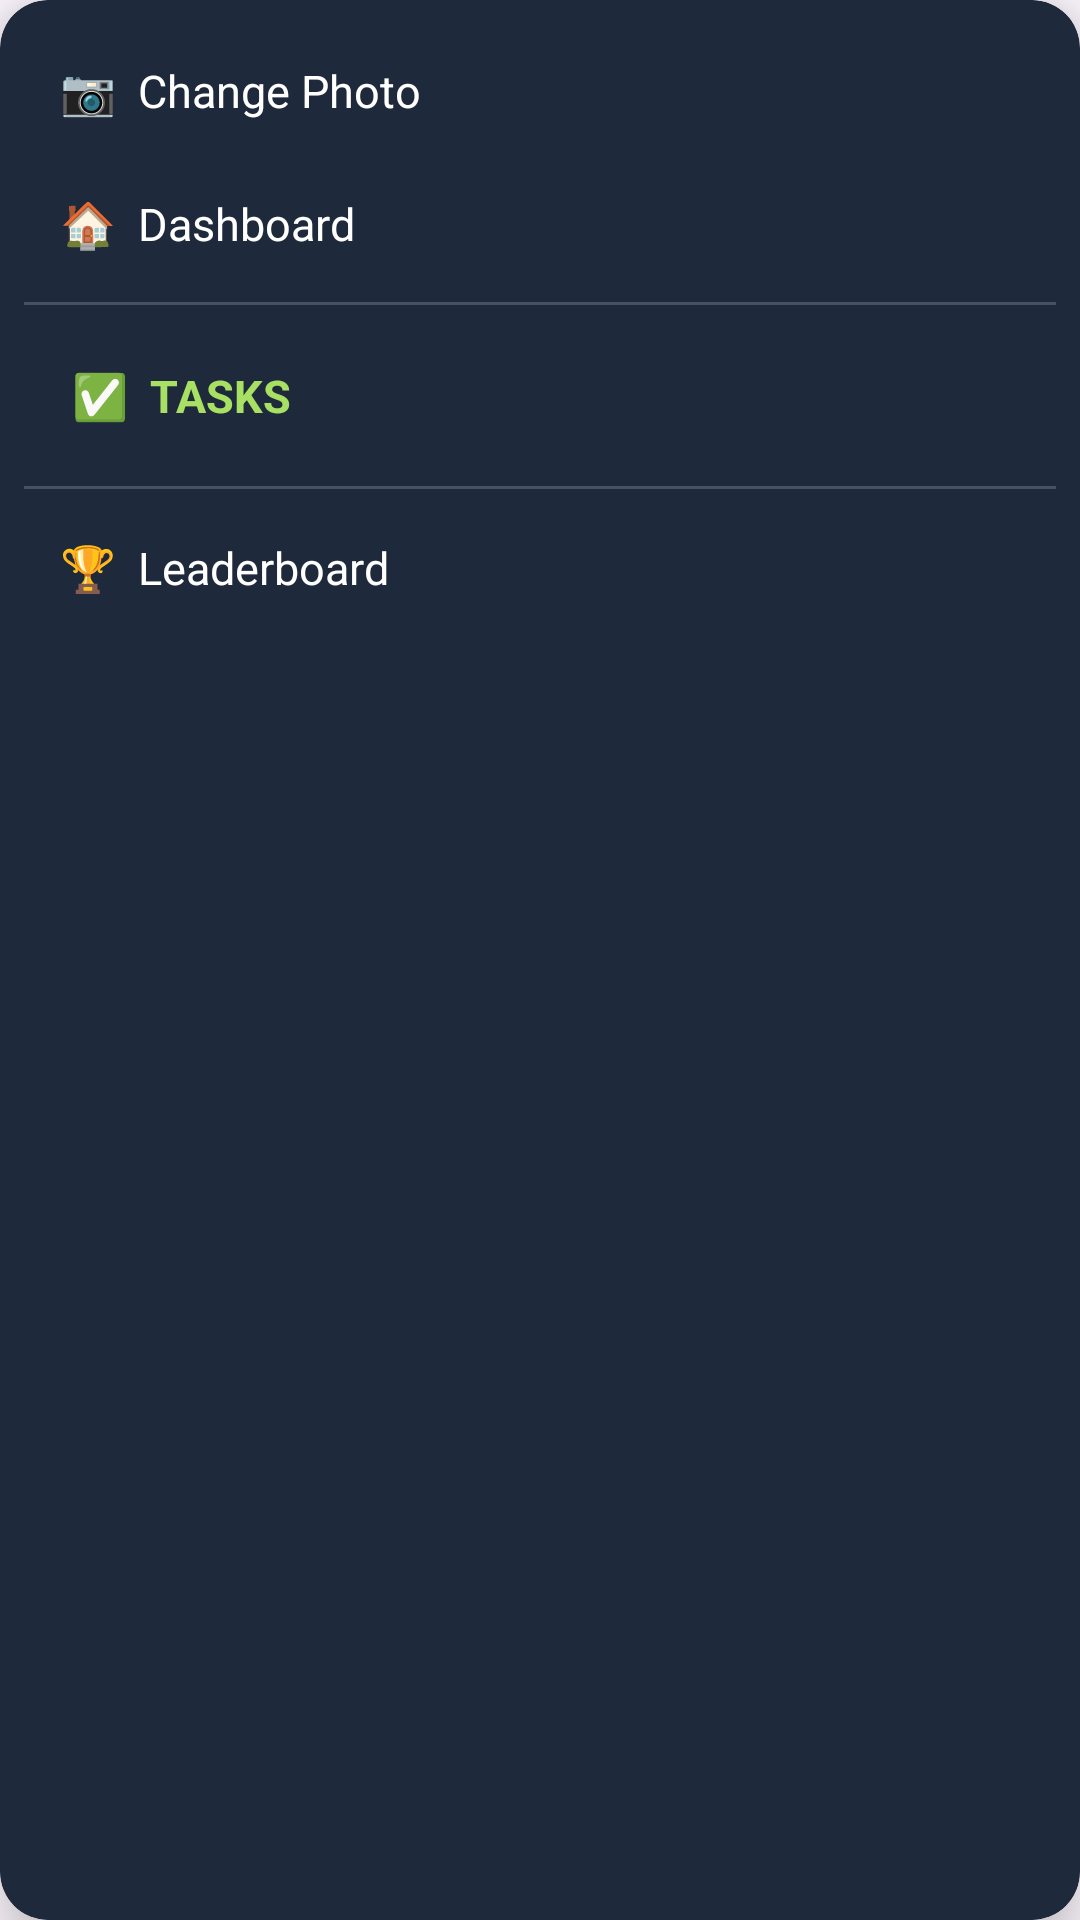

The Android layout XML behind this screen, and the referenced resources:
<!-- AndroidManifest.xml: application theme Theme.BackToTrack -->
<!-- res/layout/layout_profile_menu.xml -->
<?xml version="1.0" encoding="utf-8"?>
<androidx.cardview.widget.CardView
    xmlns:android="http://schemas.android.com/apk/res/android"
    xmlns:app="http://schemas.android.com/apk/res-auto"
    android:layout_width="220dp"
    android:layout_height="wrap_content"
    app:cardCornerRadius="16dp"
    app:cardBackgroundColor="#1E293B"
    app:cardElevation="12dp">

    <LinearLayout
        android:layout_width="match_parent"
        android:layout_height="wrap_content"
        android:orientation="vertical"
        android:padding="8dp">

        <TextView
            android:layout_width="match_parent"
            android:layout_height="wrap_content"
            android:text="📷  Change Photo"
            android:textColor="#FFFFFF"
            android:textSize="15sp"
            android:padding="12dp"
            android:clickable="true"
            android:focusable="true"
            android:background="?attr/selectableItemBackground"/>

        <TextView
            android:layout_width="match_parent"
            android:layout_height="wrap_content"
            android:text="🏠  Dashboard"
            android:textColor="#FFFFFF"
            android:textSize="15sp"
            android:padding="12dp"
            android:clickable="true"
            android:focusable="true"
            android:background="?attr/selectableItemBackground"/>

        <View
            android:layout_width="match_parent"
            android:layout_height="1dp"
            android:background="#30FFFFFF"
            android:layout_marginVertical="4dp"/>

        <TextView
            android:id="@+id/menuBtnTasks"
            android:layout_width="match_parent"
            android:layout_height="wrap_content"
            android:text="✅  TASKS"
            android:textColor="#a8e063"
            android:textSize="15sp"
            android:textStyle="bold"
            android:backgroundTint="#25FFFFFF"
            android:padding="16dp"
            android:clickable="true"
            android:focusable="true"
            android:background="?attr/selectableItemBackground"/>

        <View
            android:layout_width="match_parent"
            android:layout_height="1dp"
            android:background="#30FFFFFF"
            android:layout_marginVertical="4dp"/>

        <TextView
            android:layout_width="match_parent"
            android:layout_height="wrap_content"
            android:text="🏆  Leaderboard"
            android:textColor="#FFFFFF"
            android:textSize="15sp"
            android:padding="12dp"
            android:clickable="true"
            android:focusable="true"
            android:background="?attr/selectableItemBackground"/>

    </LinearLayout>

</androidx.cardview.widget.CardView>
<!-- resources referenced by this layout -->
<resources>
  <style name="Theme.BackToTrack" parent="Base.Theme.BackToTrack" />
  <style name="Base.Theme.BackToTrack" parent="Theme.Material3.DayNight.NoActionBar">
          
          
      </style>
</resources>
